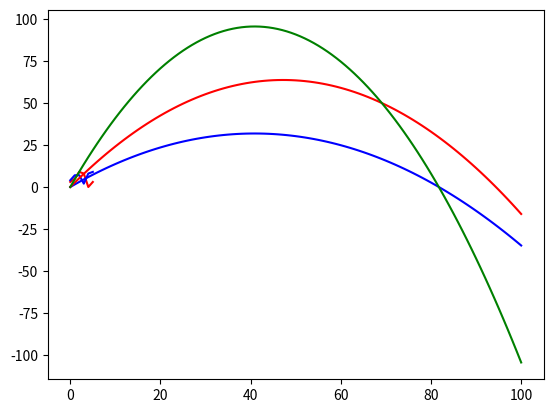

This figure's Python source:

##############################
# Listes I - Idées
##############################


##############################
# Cours 1

maliste = [11,13,17,19]
maliste.append(23)
maliste.append(29)
print(maliste[5])


##############################
# Activité 1 - Intérêts
##############################

## Question 1 ##

##############################
def interets_simples(S0,p,n):
    liste = [S0]
    interets = S0 * p/100
    S = S0
    for i in range(n):
        S = S + interets
        liste.append(S)
    return liste


# Test
print("--- Intérêts simples ---")
liste_interets_simples = interets_simples(1000,10,12)
print(liste_interets_simples)
print(liste_interets_simples[11])



## Question 2 ##

##############################
def interets_composes(S0,p,n):
    liste = [S0]
    S = S0
    for i in range(n):
        interets = S * p/100
        S = S + interets
        liste.append(S)
    return liste


# Test
print("--- Intérêts composés ---")
liste_interets_composes = interets_composes(1000,7,12)
print(liste_interets_composes)
print(liste_interets_composes[11])

liste_interets_composes = interets_composes(1000,10,3)
print(liste_interets_composes)

##############################
# Cours 2

maliste = []
maliste = maliste + ["Un"]
maliste = ["Deux"] + maliste
len(maliste)
maliste[1:5]


##############################
# Activité 2 - Manipulation
##############################

## Question 1 ##

##############################
def rotation(liste):
    n = len(liste)
    new_liste = [liste[n-1]] + liste[0:n-1]
    return new_liste

# Test
print("--- Rotation ---")
print(rotation([1,2,3,4]))


## Question 2 ##

##############################
def inverser(liste):
    new_liste = []
    for element in liste:
        new_liste = [element] + new_liste
    return new_liste

# Test
print("--- Inverse ---")
print(inverser([1,2,3,4]))


## Question 3 ##

##############################
def supprimer_rang(liste,rang):
    n = len(liste)
    new_liste = liste[0:rang]+liste[rang+1:n]
    return new_liste

# Test
print("--- Supprimer rang ---")
print(supprimer_rang([8,7,6,5,4],2))

## Question 4 ##

##############################
def supprimer_element(liste,element):
    new_liste = []
    for x in liste:
        if x != element:
            new_liste = new_liste + [x]
    return new_liste

# Test
print("--- Supprimer élément ---")
print(supprimer_element([8,7,4,6,5,4],4))


# Autre idées utiliser remove()
print("--- remove() ---")
liste = [2,5,3,8,5]
print(liste)
liste.remove(5)
print(liste)
liste.remove(5)
print(liste)


# Voir aussi "del"


##############################
# Cours 3 - Tri à bulles

maliste = []
maliste = maliste + ["Un"]
maliste = ["Deux"] + maliste
len(maliste)
maliste[1:5]


##############################
# Activité 3 - Tri à bulle
##############################

def trier(liste):
    n = len(liste)
    for i in range(n-1,-1,-1):
        for j in range(i):
            if liste[j+1] < liste[j]:
                el = liste[j]
                liste[j] = liste[j+1]
                liste[j+1] = el


    return liste

# Test
print("--- Tri à bulles ---")
print(trier([13,11,7,4,6,8,12,6]))


##############################
# Activité 4 - Arithmétique
##############################

## Question 1 ##

##############################
def facteurs_premiers(n):
    liste = []
    d = 2
    while d <= n:
        if n%d == 0:
            liste = liste + [d]
            n = n // d
        else:
            d = d + 1
    # if len(liste)==0:   # Cas d'un nb premier
    #     liste = [n]
    return liste


# Test
print("--- Facteurs premiers ---")
n = 2*2*2*3*7*7*11
print(n)
print(facteurs_premiers(2*2*2*3*7*7*11))


## Question 2 ##

##############################
def liste_premiers(n):
    liste = list(range(2,n))
    for d in range(2,n):
        for k in liste:
            if k%d == 0 and k != d:
                liste.remove(k)
    return liste

print("--- Liste des nombres premiers ---")
print(liste_premiers(100))


##############################
# Cours 4 - Visualiser une liste

import matplotlib.pyplot as plt

liste1 = [3,5,9,8,0,3]
liste2 = [4,7,7,2,8,9]
plt.plot(liste1,color="red")
plt.plot(liste2,color="blue")
plt.grid()
plt.show()



##############################
# Activité 5 - Tir balistique
##############################

import matplotlib.pyplot as plt
from math import *

def tir_parabolique(x,v,alpha):
    g = 9.81
    alpha = 2*pi/360*alpha  # angle en radians
    y = -1/2 * g / (v * cos(alpha))**2 * x**2  +  tan(alpha) * x
    return y

def liste_trajectoire(xmax,n,v,alpha):
    liste = []
    epsilon = xmax/n
    for i in range(n+1):
        x = i * xmax/n  
        y = tir_parabolique(x,v,alpha)
        liste.append(y)
    return liste

tir30 = liste_trajectoire(270,100,50,30)
tir45 = liste_trajectoire(270,100,50,45)
tir60 = liste_trajectoire(270,100,50,60)
plt.plot(tir30,color="blue")
plt.plot(tir45,color="red")
plt.plot(tir60,color="green")
plt.grid()
plt.show()
